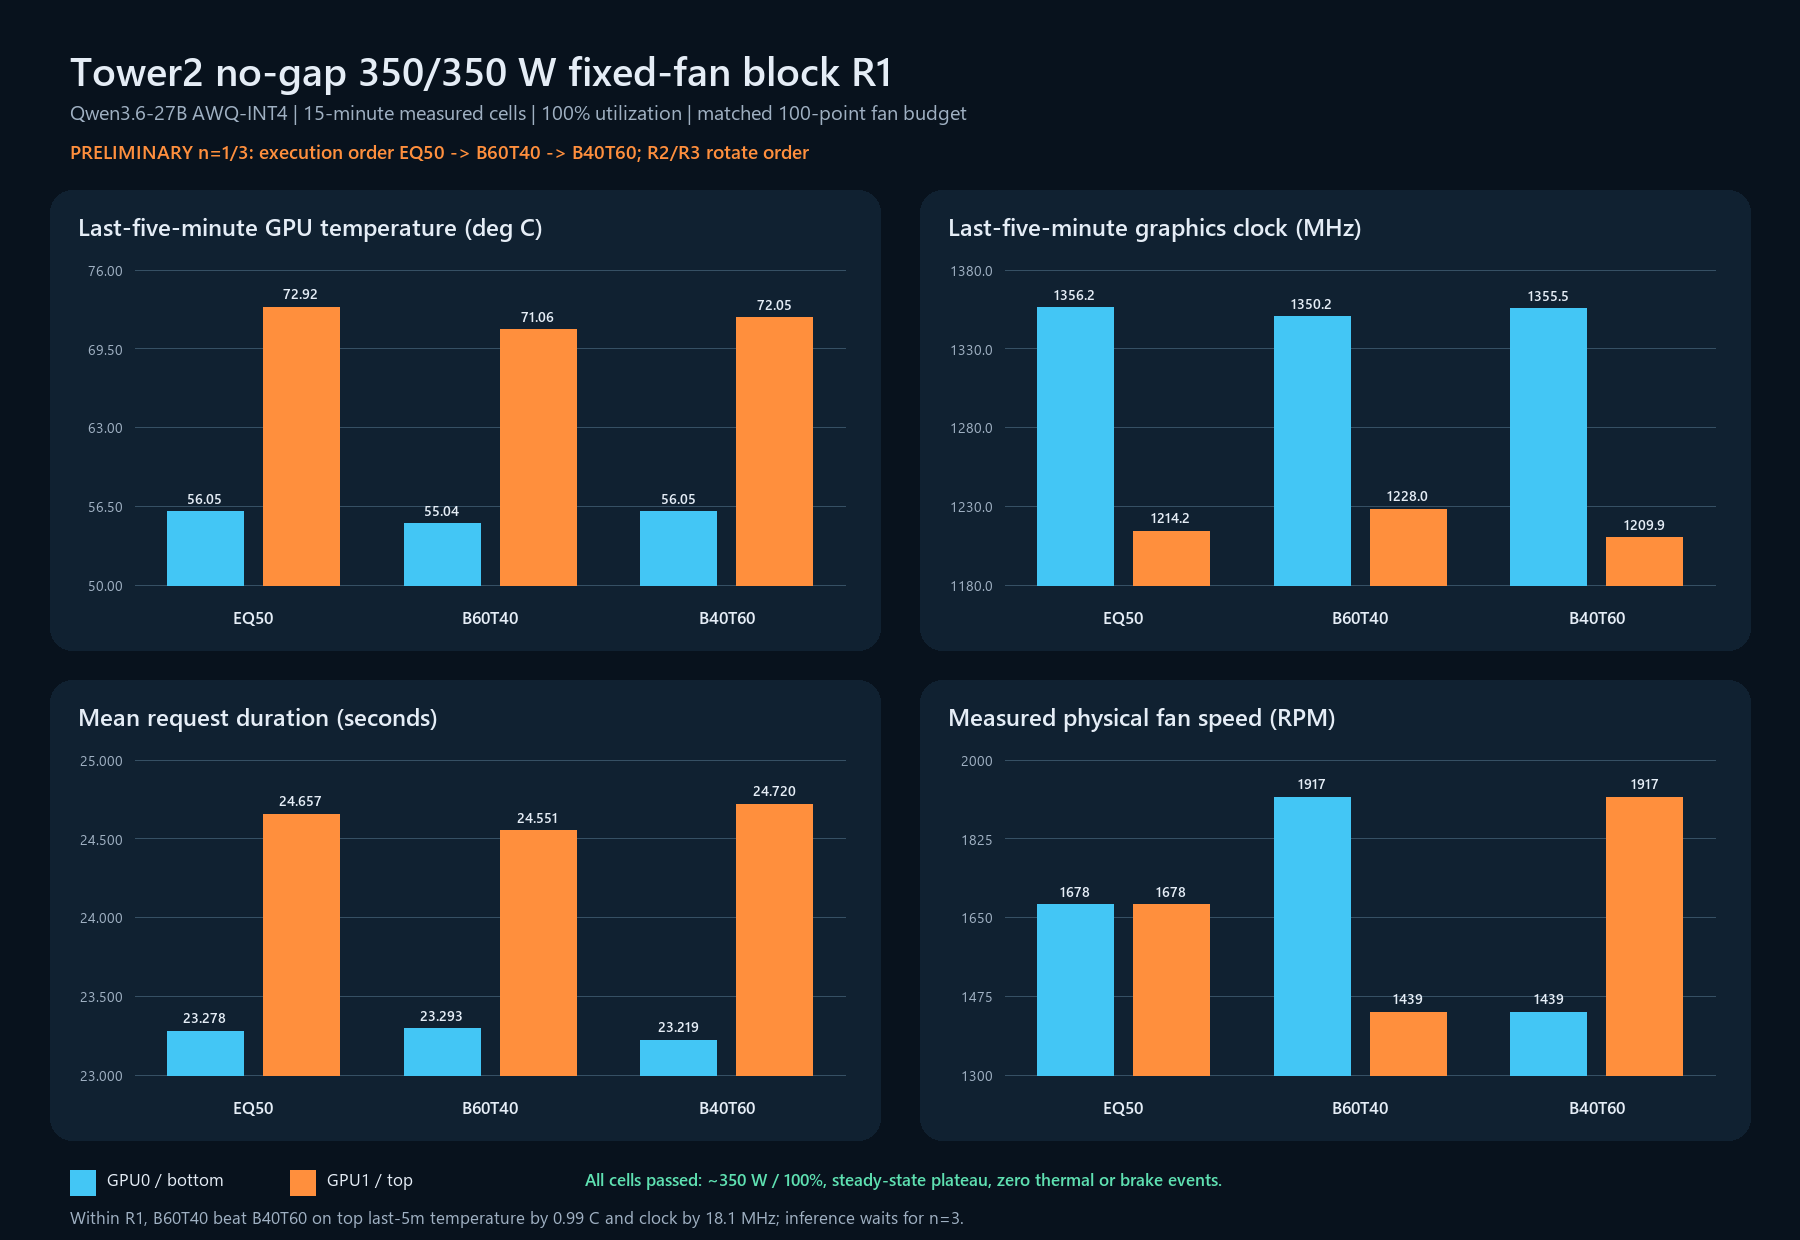

Values plotted in this chart, from the file beside it:
policy, run_dir, replicate, bottom_fan_pct, top_fan_pct, bottom_fan_rpm_mean, top_fan_rpm_mean, bottom_power_mean_w, top_power_mean_w, bottom_temp_mean_c, top_temp_mean_c, bottom_temp_last5_c, top_temp_last5_c, bottom_temp_max_c, top_temp_max_c, bottom_clock_mean_mhz, top_clock_mean_mhz, bottom_clock_last5_mhz, top_clock_last5_mhz, bottom_requests_per_second, top_requests_per_second, bottom_request_duration_mean_s, top_request_duration_mean_s, bottom_steady_state
EQ50, ng-fan-eq50-sym350-v3host-15m-r1, 1, 50, 50, 1678, 1678, 350, 350, 55.47, 71.19, 56.05, 72.92, 59.0, 75.0, 1363, 1231, 1356, 1214, 1.351, 1.28, 23.28, 24.66, True
B60T40, ng-fan-b60t40-sym350-v3host-15m-r1, 1, 60, 40, 1917, 1439, 350, 350, 54.6, 69.89, 55.04, 71.06, 58.0, 74.0, 1356, 1242, 1350, 1228, 1.351, 1.28, 23.29, 24.55, True
B40T60, ng-fan-b40t60-sym350-v3host-15m-r1, 1, 40, 60, 1439, 1917, 350, 350, 55.45, 70.57, 56.05, 72.05, 59.0, 75.0, 1364, 1226, 1356, 1210, 1.387, 1.28, 23.22, 24.72, True
